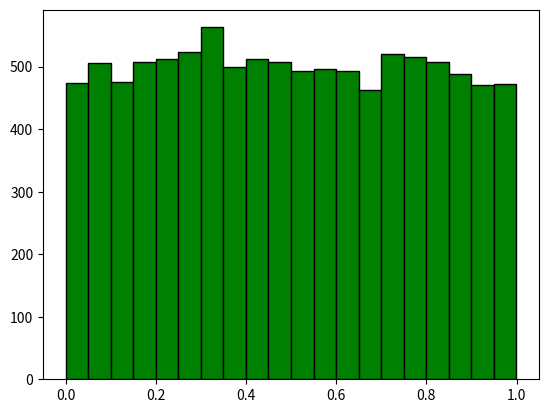

Generate this figure with matplotlib:
import numpy as np
import matplotlib.pyplot as plt

# x = np.random.rand(10,2)
# print(x)
# print("\n")
# print(x[2]) #输出索引2的行
# print(x[[1,2,3]]) #输出索引1,2,3的行
# print(x[:,0]) #输出所有行的第0列

# data = 2*np.random.rand(10000,2)-1 #-1到1的范围
# print(data)
# x = data[:,0] 
# y = data[:,1]
# idx = x**2 + y**2 < 1 #判断点是否在圆内
# hole = x**2 + y**2 < 0.25
# idx = np.logical_and(idx,~hole)
# plt.plot(x[idx],y[idx],'go',markersize=1)
# plt.show()

p = np.random.rand(10000)
np.set_printoptions(edgeitems=5000,suppress=True) #设置打印时的边缘项数
# print(p.shape)
plt.hist(p,bins=20,color='g',edgecolor='k') #等分为20个区间，颜色为绿色，边缘颜色为黑色
# plt.hist(p,bins=20,color='g') #直方图,等分为20个区间，颜色为绿色，不设边缘颜色会是怎样的

plt.show()
